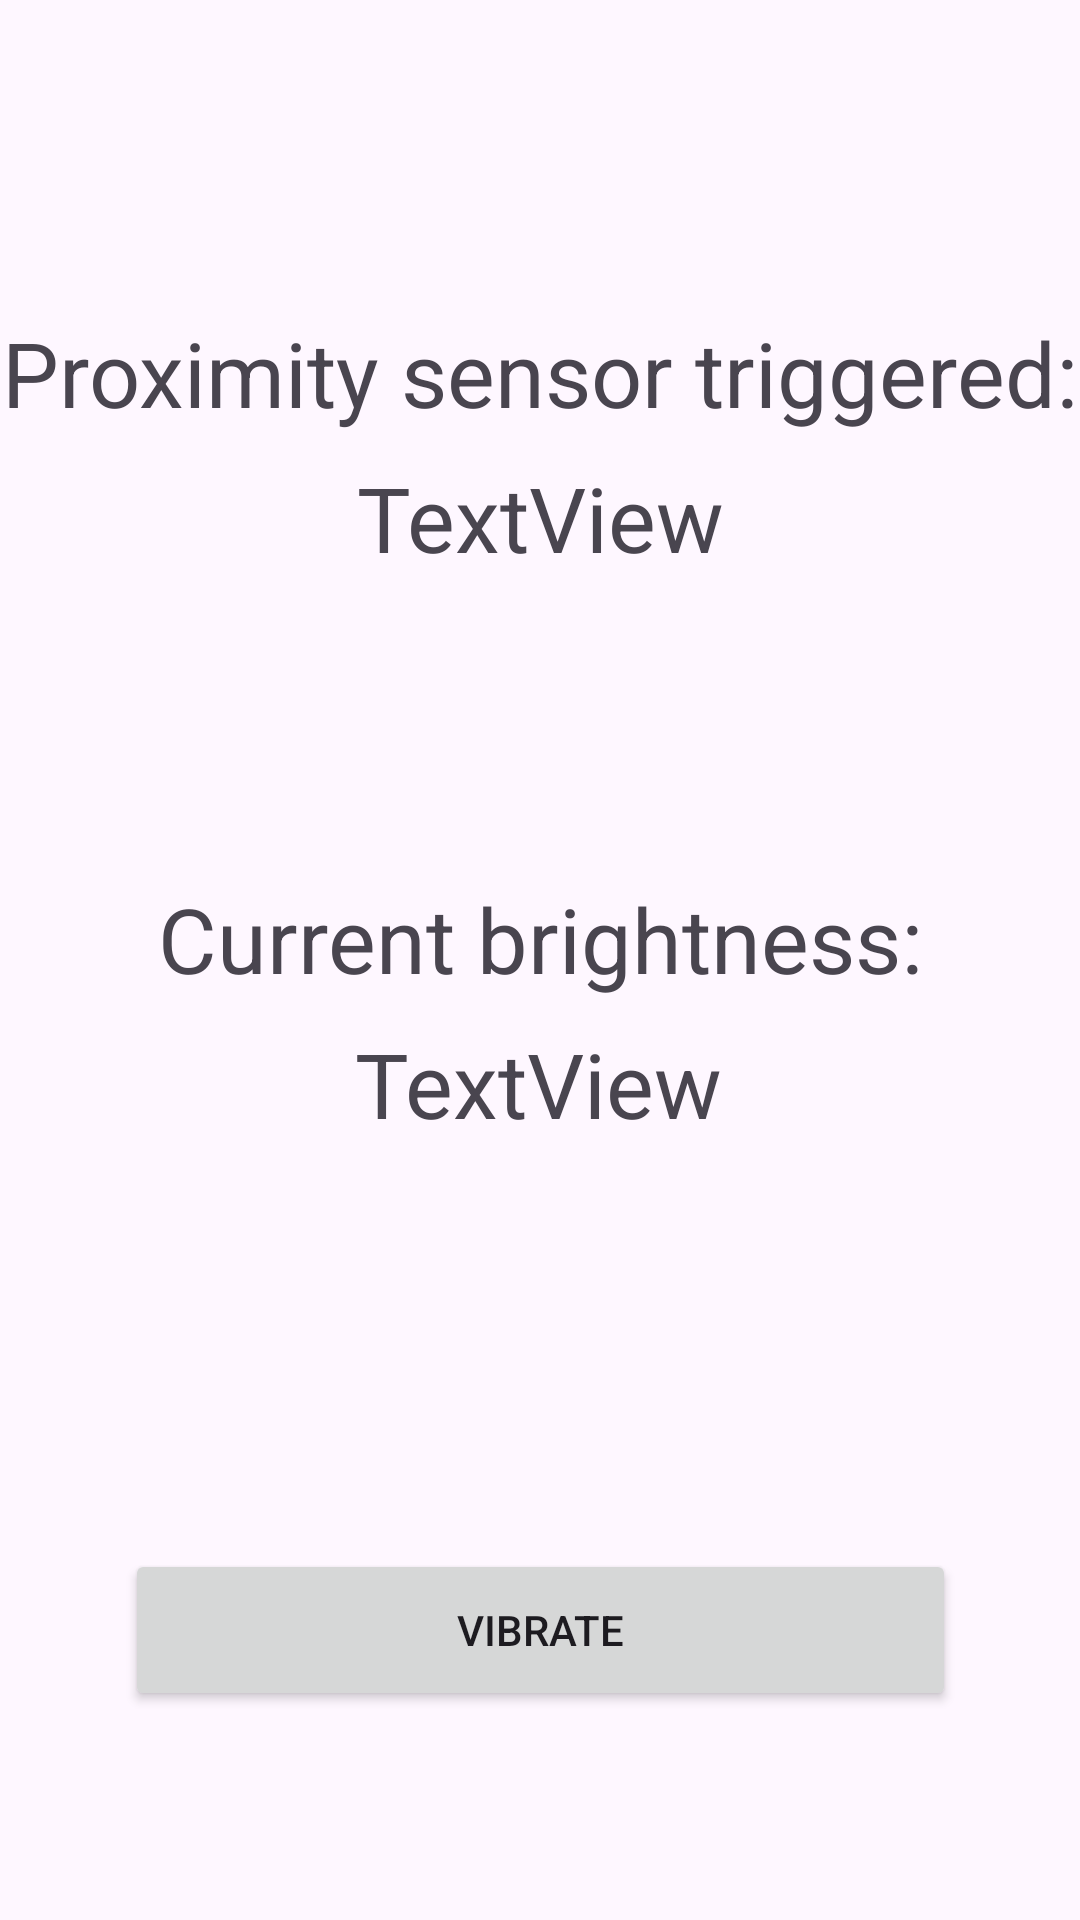

The Android layout XML behind this screen, and the referenced resources:
<!-- AndroidManifest.xml: application theme Theme.SensorTest2 -->
<!-- res/layout/fragment_tab3.xml -->
<?xml version="1.0" encoding="utf-8"?>
<androidx.constraintlayout.widget.ConstraintLayout xmlns:android="http://schemas.android.com/apk/res/android"
    xmlns:app="http://schemas.android.com/apk/res-auto"
    xmlns:tools="http://schemas.android.com/tools"
    android:id="@+id/constraintLayout3"
    android:layout_width="match_parent"
    android:layout_height="match_parent"
    android:fitsSystemWindows="true"
    tools:context=".Tab3">

    <TextView
        android:id="@+id/tab3_textview_proximity_description"
        android:layout_width="wrap_content"
        android:layout_height="wrap_content"
        android:layout_marginTop="104dp"
        android:text="@string/proximity_text"
        android:textAlignment="center"
        android:textSize="30sp"
        app:layout_constraintEnd_toEndOf="parent"
        app:layout_constraintHorizontal_bias="0.728"
        app:layout_constraintStart_toStartOf="parent"
        app:layout_constraintTop_toTopOf="parent" />

    <TextView
        android:id="@+id/tab3_textview_proximity_value"
        android:layout_width="wrap_content"
        android:layout_height="wrap_content"
        android:layout_marginTop="8dp"
        android:text="@string/textViewDefault"
        android:textAlignment="center"
        android:textSize="30sp"
        app:layout_constraintEnd_toEndOf="parent"
        app:layout_constraintHorizontal_bias="0.501"
        app:layout_constraintStart_toStartOf="parent"
        app:layout_constraintTop_toBottomOf="@+id/tab3_textview_proximity_description" />


    <TextView
        android:id="@+id/tab3_textview_brightness_description"
        android:layout_width="wrap_content"
        android:layout_height="wrap_content"
        android:layout_marginTop="100dp"
        android:text="@string/brightness_text"
        android:textAlignment="center"
        android:textSize="30sp"
        app:layout_constraintEnd_toEndOf="parent"
        app:layout_constraintStart_toStartOf="parent"
        app:layout_constraintTop_toBottomOf="@+id/tab3_textview_proximity_value" />

    <TextView
        android:id="@+id/tab3_textview_brightness_value"
        android:layout_width="wrap_content"
        android:layout_height="wrap_content"
        android:layout_marginTop="8dp"
        android:text="@string/textViewDefault"
        android:textAlignment="center"
        android:textSize="30sp"
        app:layout_constraintEnd_toEndOf="parent"
        app:layout_constraintHorizontal_bias="0.498"
        app:layout_constraintStart_toStartOf="parent"
        app:layout_constraintTop_toBottomOf="@+id/tab3_textview_brightness_description" />

    <Button
        android:id="@+id/button_vibrate"
        android:layout_width="277dp"
        android:layout_height="54dp"
        android:text="@string/vibrate"
        app:layout_constraintBottom_toBottomOf="parent"
        app:layout_constraintEnd_toEndOf="parent"
        app:layout_constraintStart_toStartOf="parent"
        app:layout_constraintTop_toTopOf="parent"
        app:layout_constraintVertical_bias="0.881" />
</androidx.constraintlayout.widget.ConstraintLayout>
<!-- resources referenced by this layout -->
<resources>
  <string name="brightness_text">Current brightness:</string>
  <string name="proximity_text">Proximity sensor triggered:</string>
  <string name="textViewDefault">TextView</string>
  <string name="vibrate">Vibrate</string>
  <style name="Theme.SensorTest2" parent="Base.Theme.SensorTest2" />
  <style name="Base.Theme.SensorTest2" parent="Theme.Material3.DayNight.NoActionBar">
          
          <item name="colorPrimary">@color/colorPrimary</item>
          <item name="colorPrimaryDark">@color/colorPrimaryDark</item>
          <item name="colorAccent">@color/colorAccent</item>
          <item name="android:windowTranslucentStatus">true</item>
          <item name="android:windowTranslucentNavigation">true</item>
      </style>
  <color name="colorPrimary">@color/red</color>
  <color name="colorPrimaryDark">@color/green</color>
  <color name="colorAccent">@color/blue</color>
  <color name="red">#FF0000</color>
  <color name="green">#008000</color>
  <color name="blue">#0000FF</color>
</resources>
